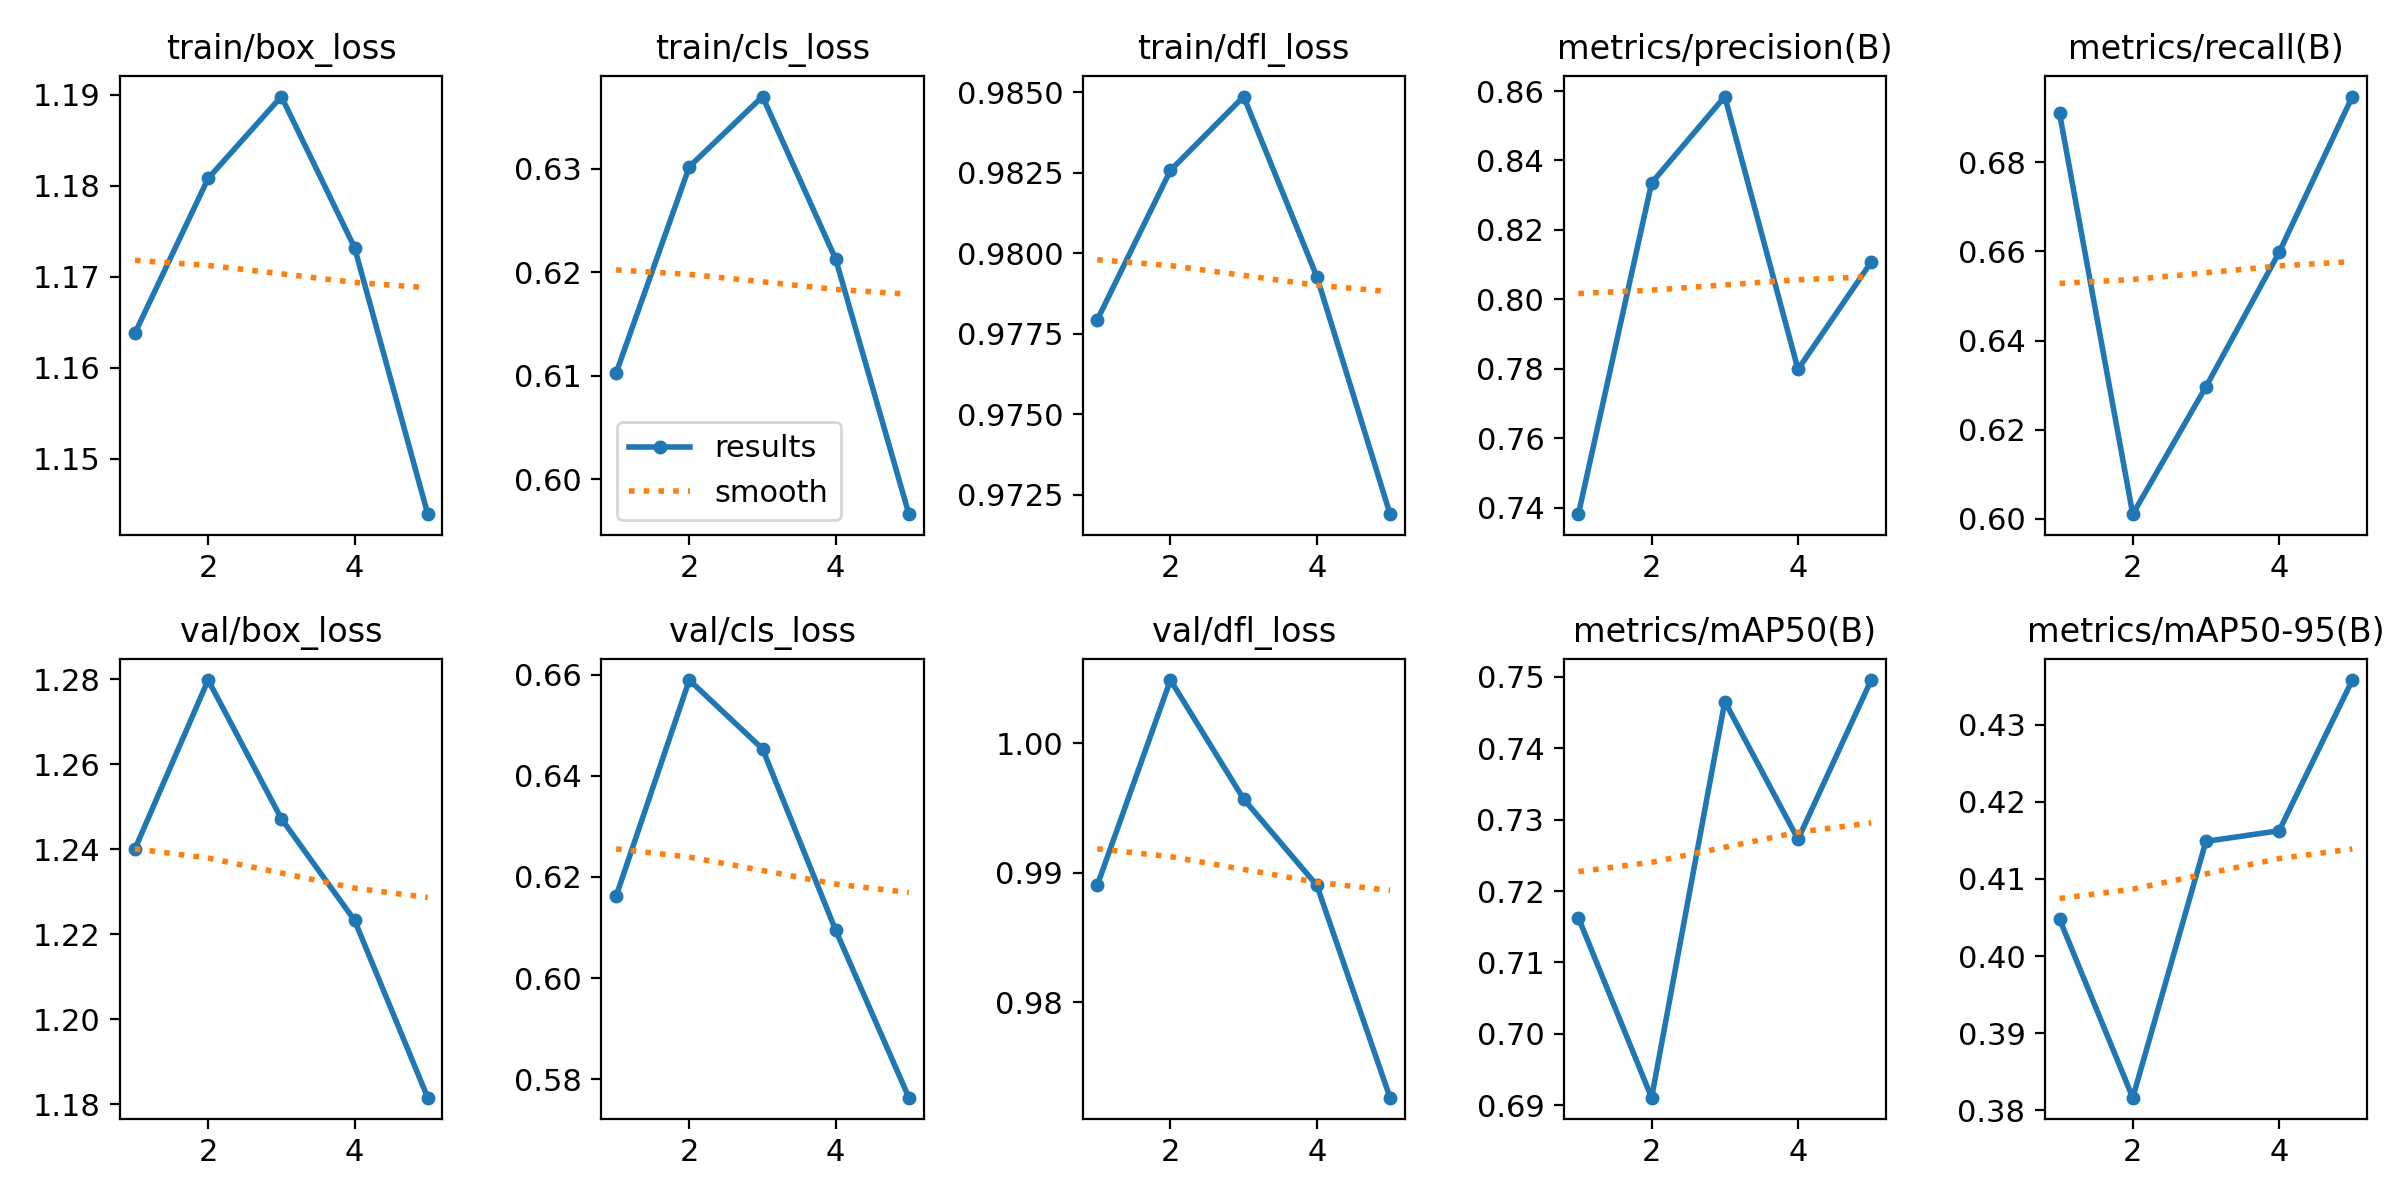

The data file committed next to this chart (first rows):
epoch, train/box_loss, train/cls_loss, train/dfl_loss, metrics/precision(B), metrics/recall(B), metrics/mAP50(B), metrics/mAP50-95(B), val/box_loss, val/cls_loss, val/dfl_loss, lr/pg0, lr/pg1, lr/pg2
1, 1.164, 0.6103, 0.9779, 0.7382, 0.6909, 0.7163, 0.4048, 1.24, 0.6162, 0.989, 0.0002222, 0.0002222, 0.0002222
2, 1.181, 0.6302, 0.9826, 0.8335, 0.6011, 0.6911, 0.3816, 1.28, 0.6589, 1.005, 0.0003565, 0.0003565, 0.0003565
3, 1.19, 0.637, 0.9849, 0.8584, 0.6296, 0.7466, 0.4149, 1.247, 0.6453, 0.9957, 0.0004028, 0.0004028, 0.0004028
4, 1.173, 0.6213, 0.9793, 0.7799, 0.6598, 0.7272, 0.4162, 1.223, 0.6094, 0.989, 0.0002708, 0.0002708, 0.0002708
5, 1.144, 0.5966, 0.9719, 0.8108, 0.6947, 0.7496, 0.4358, 1.182, 0.5764, 0.9726, 0.0001387, 0.0001387, 0.0001387
